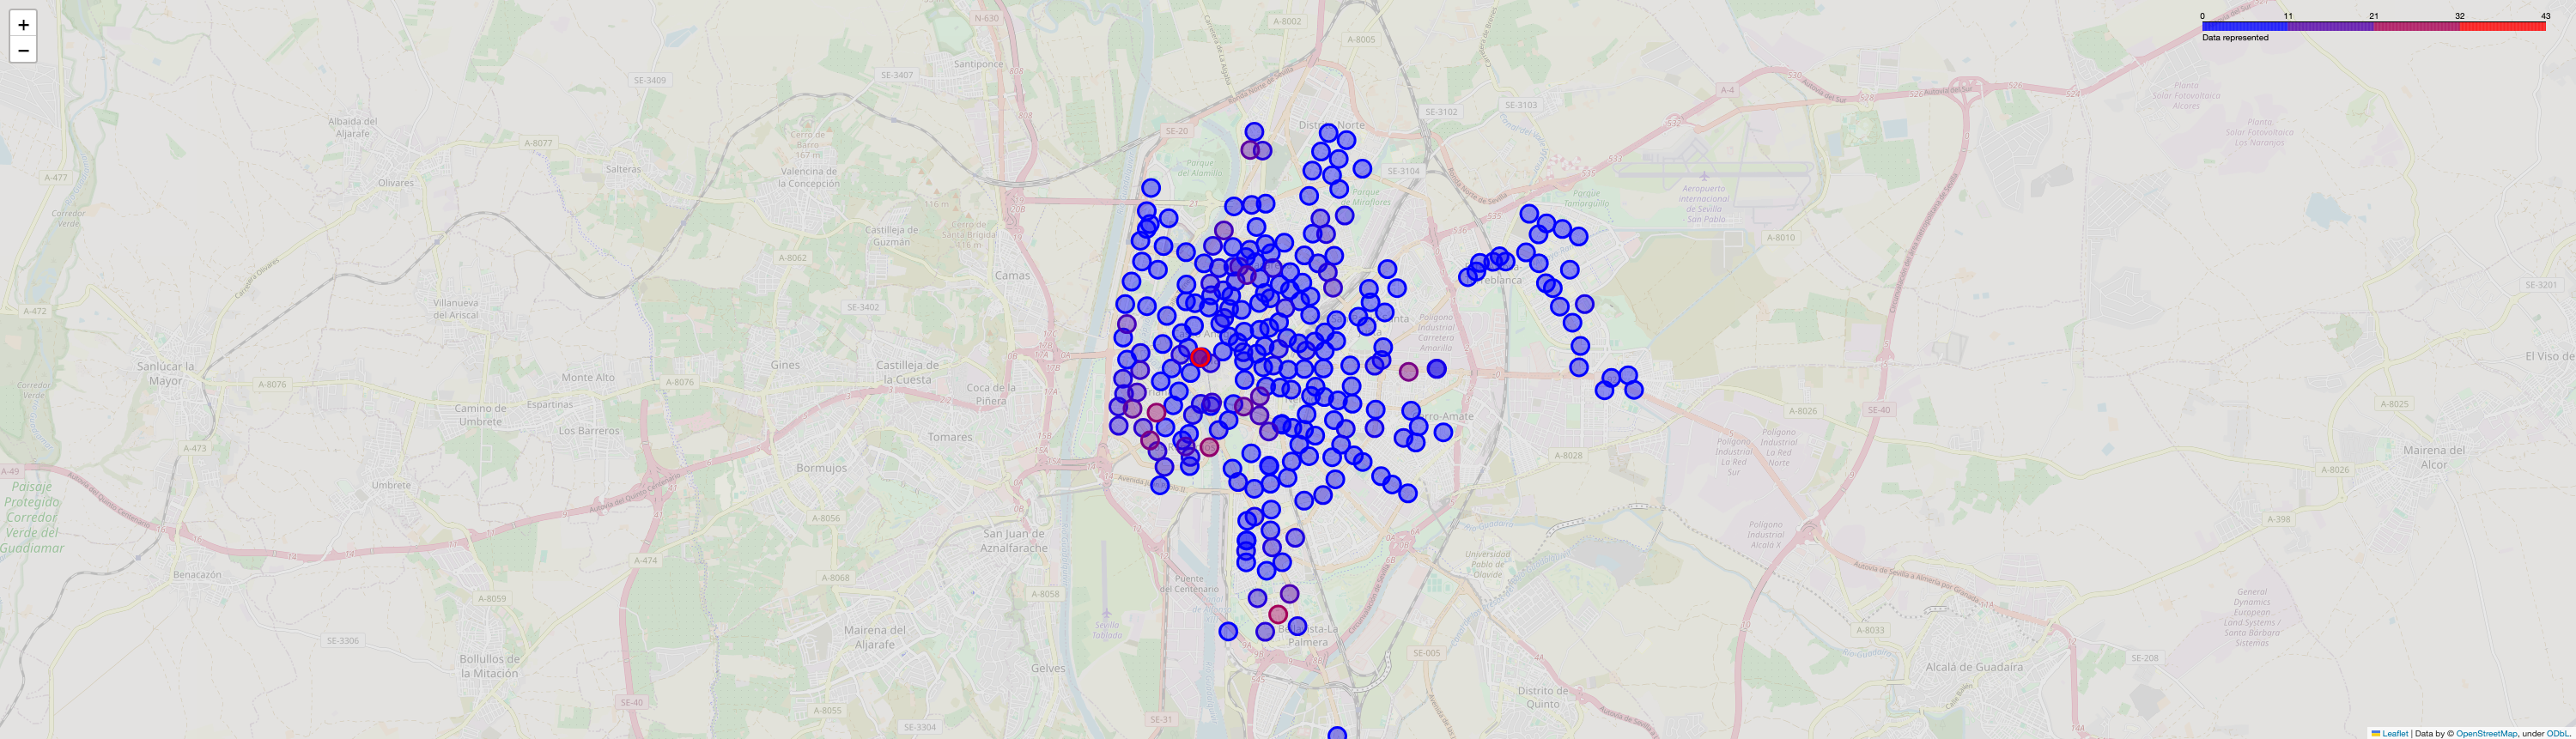

The data file committed next to this chart (first rows):
station_id, t, value
0, 0, 0.0
1, 0, 0.8017
2, 0, 2.794
3, 0, 0.0
4, 0, 0.0
5, 0, 0.0
6, 0, 0.0
7, 0, 2.909
8, 0, 0.0
9, 0, 0.0
10, 0, 3.475
11, 0, 0.0
12, 0, 0.0
13, 0, 0.0
14, 0, 4.349
15, 0, 0.0
16, 0, 5.851
17, 0, 0.0
18, 0, 0.0
19, 0, 0.0
20, 0, 0.0
21, 0, 0.0
22, 0, 1.804
23, 0, 0.8831
24, 0, 0.0
25, 0, 2.79
26, 0, 2.342
27, 0, 0.3842
28, 0, 0.0
29, 0, 0.0
30, 0, 0.0
31, 0, 0.0
32, 0, 0.0
33, 0, 0.0
34, 0, 0.0
35, 0, 0.0
36, 0, 0.0
37, 0, 0.0
38, 0, 0.0484
39, 0, 0.0
40, 0, 5.521
41, 0, 0.0
42, 0, 0.0
43, 0, 0.0
44, 0, 0.0
45, 0, 0.0
46, 0, 2.697
47, 0, 2.289
48, 0, 0.0
49, 0, 0.0
50, 0, 0.0
51, 0, 3.241
52, 0, 0.0
53, 0, 5.648
54, 0, 16.95
55, 0, 0.0
56, 0, 1.907
57, 0, 0.0
58, 0, 13.56
59, 0, 0.0
... 201 more rows
